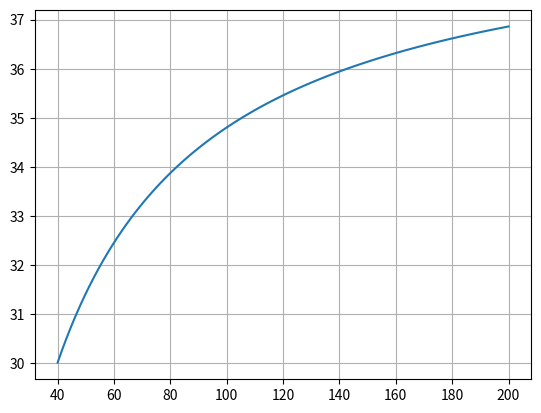
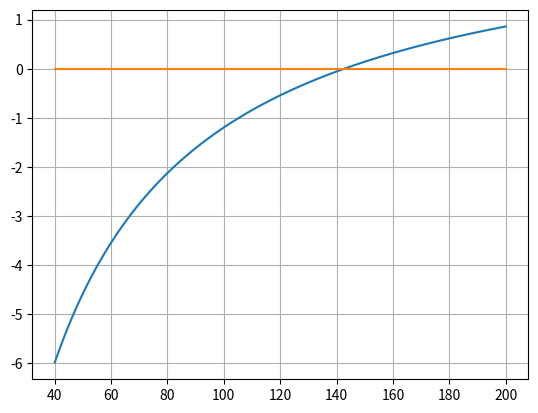

Recreate these plots in Python, in order.
# https://github.com/SCKIMOSU/Numerical-Analysis/blob/master/Data_visualization.py

# Problem : Bungee jumpers suffered significant vertebrae injury
#           when free-fall velocity exceeds 36m/s
#           after 4 seconds fo free-fall.
#           Find out the mass that exceeds 36m/s after 4 sec.

import numpy as np
import matplotlib.pyplot as plt


g = 9.81
cd = 0.25
t = 4
v = 36

m = np.linspace(40, 200, 100)
fm = np.sqrt(g*m/cd) * np.tanh(np.sqrt(g*cd/m)*t)

plt.figure(1)
plt.plot(m, fm)
plt.grid()
plt.show()

fm1 = np.sqrt(g*m/cd) * np.tanh(np.sqrt(g*cd/m)*t) - v
k = np.linspace(0, 0, 100)

plt.figure(2)
plt.plot(m, fm1, m, k)
plt.grid()
plt.show()